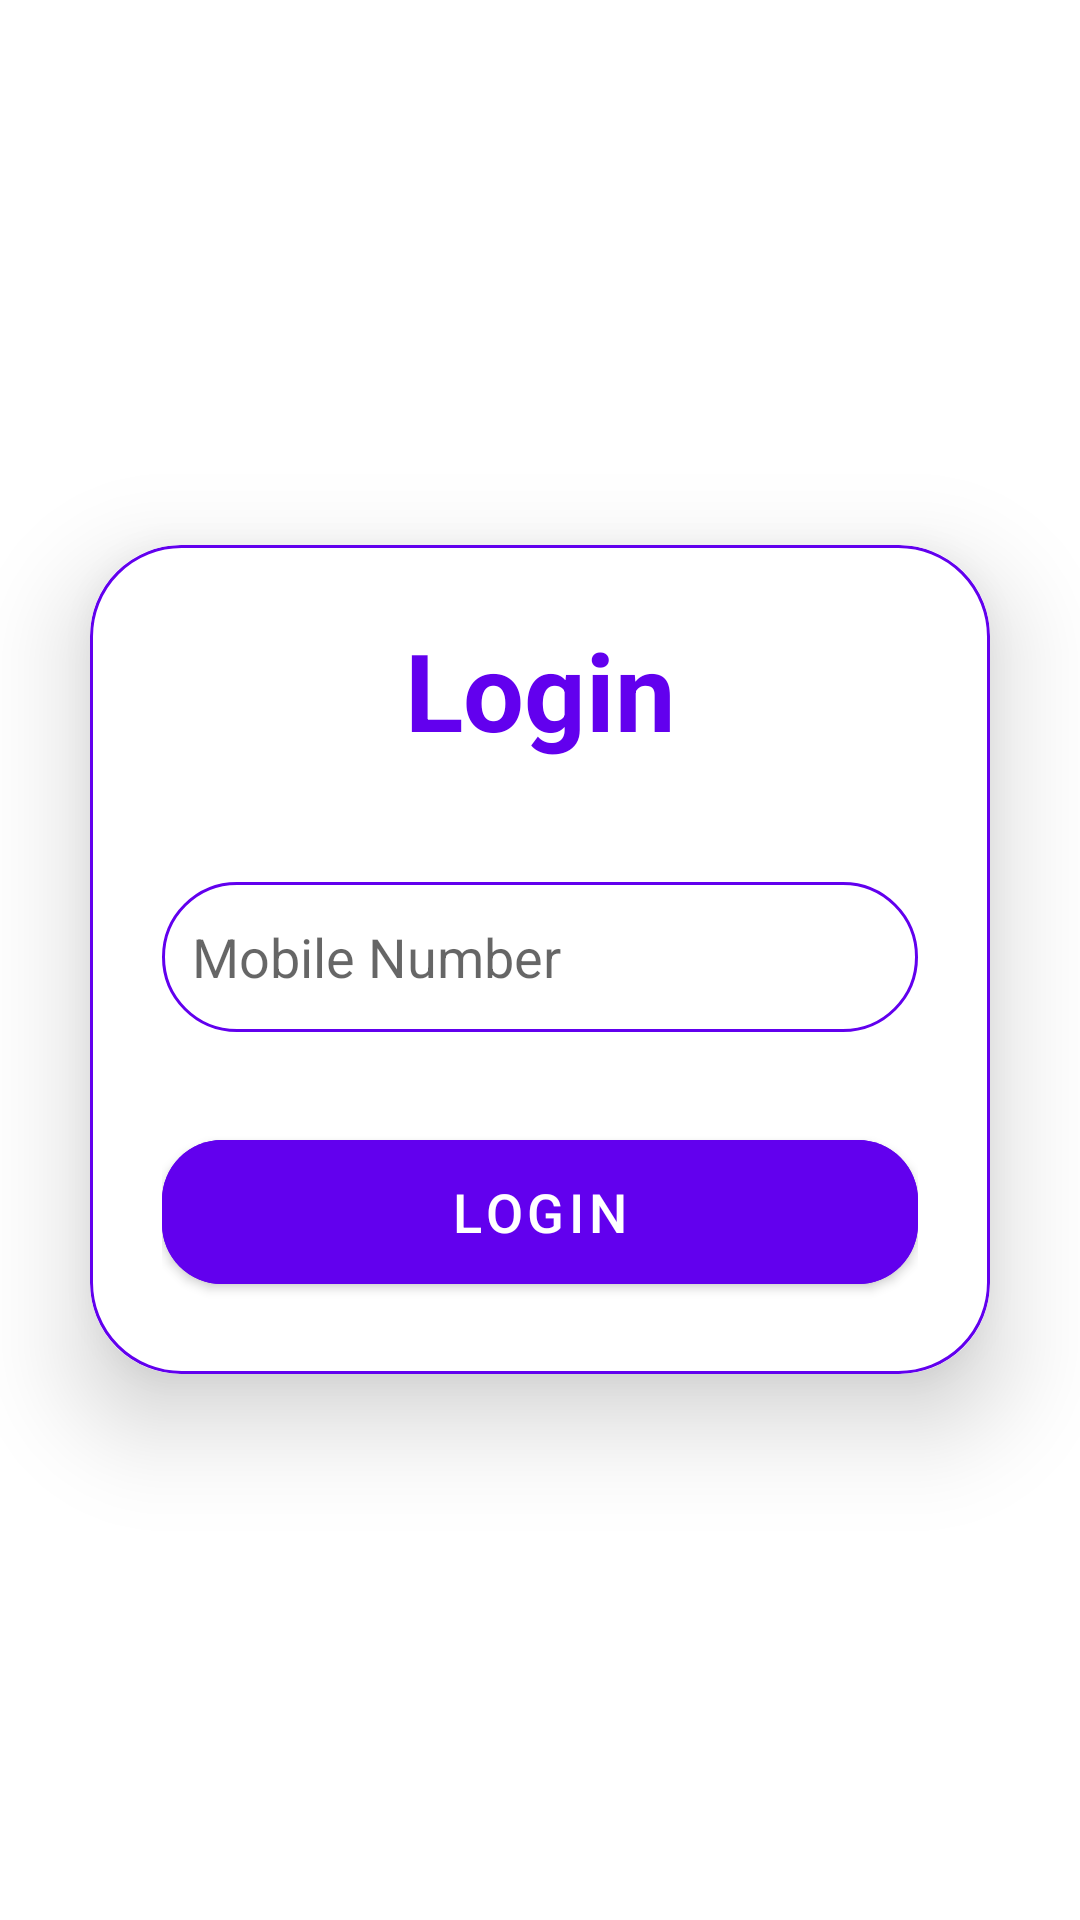

Layout XML and referenced resources for this Android screen:
<!-- AndroidManifest.xml: application theme Theme.Background_app -->
<!-- res/layout/login.xml -->
<?xml version="1.0" encoding="utf-8"?>
<LinearLayout
    xmlns:android="http://schemas.android.com/apk/res/android"
    xmlns:app="http://schemas.android.com/apk/res-auto"
    xmlns:tools="http://schemas.android.com/tools"
    android:layout_width="match_parent"
    android:layout_height="match_parent"
    android:orientation="vertical"
    android:gravity="center"
    tools:context=".MainActivity">
    <androidx.cardview.widget.CardView
        android:layout_width="match_parent"
        android:layout_height="wrap_content"
        android:layout_margin="30dp"
        app:cardCornerRadius="30dp"
        app:cardElevation="20dp">
        <LinearLayout
            android:layout_width="match_parent"
            android:layout_height="wrap_content"
            android:orientation="vertical"
            android:layout_gravity="center_horizontal"
            android:padding="24dp"
            android:background="@drawable/custom_edittext">
            <TextView
                android:layout_width="match_parent"
                android:layout_height="wrap_content"
                android:text="Login"
                android:id="@+id/loginText"
                android:textSize="36sp"
                android:textAlignment="center"
                android:textStyle="bold"
                android:textColor="?attr/colorPrimary"/>
            <EditText
                android:layout_width="match_parent"
                android:layout_height="50dp"
                android:id="@+id/username"
                android:background="@drawable/custom_edittext"
                android:layout_marginTop="40dp"
                android:padding="10dp"
                android:inputType="number"
                android:maxLength="12"
                android:hint="Mobile Number"
                android:textColor="@color/black"
                android:drawablePadding="8dp"/>











            <Button
                android:layout_width="match_parent"
                android:layout_height="60dp"
                android:text="Login"
                android:id="@+id/loginButton"
                android:textSize="18sp"
                android:layout_marginTop="30dp"
                android:backgroundTint="?attr/colorPrimary"
                app:cornerRadius = "20dp"/>











        </LinearLayout>
    </androidx.cardview.widget.CardView>
</LinearLayout>
<!-- resources referenced by this layout -->
<resources>
  <!-- drawable custom_edittext (drawable) -->
  <?xml version="1.0" encoding="utf-8"?>
  <shape xmlns:android="http://schemas.android.com/apk/res/android"
      android:shape="rectangle">
      <stroke
          android:width="1dp"
          android:color="?attr/colorPrimary"/>
      <corners
          android:radius="30dp"/>
  </shape>
  <style name="ProgressBarStyle" parent="Theme.AppCompat.Light.Dialog.Alert">
          <item name="colorAccent">@color/purple_700</item>
      </style>
  <style name="Theme.Background_app" parent="Theme.MaterialComponents.DayNight.DarkActionBar">
          
          <item name="colorPrimary">@color/purple_500</item>
          <item name="colorPrimaryVariant">@color/purple_700</item>
          <item name="colorOnPrimary">@color/white</item>
          
          <item name="colorSecondary">@color/teal_200</item>
          <item name="colorSecondaryVariant">@color/teal_700</item>
          <item name="colorOnSecondary">@color/black</item>
          
          <item name="android:statusBarColor">?attr/colorPrimaryVariant</item>
          
      </style>
  <!-- not gathered from this repository: default colours our renderer supplied (Android Studio template values) -->
  <color name="purple_500">#FF6200EE</color>
  <color name="purple_700">#FF3700B3</color>
  <color name="teal_200">#FF03DAC5</color>
  <color name="teal_700">#FF018786</color>
  <color name="black">#FF000000</color>
  <color name="white">#FFFFFFFF</color>
</resources>
